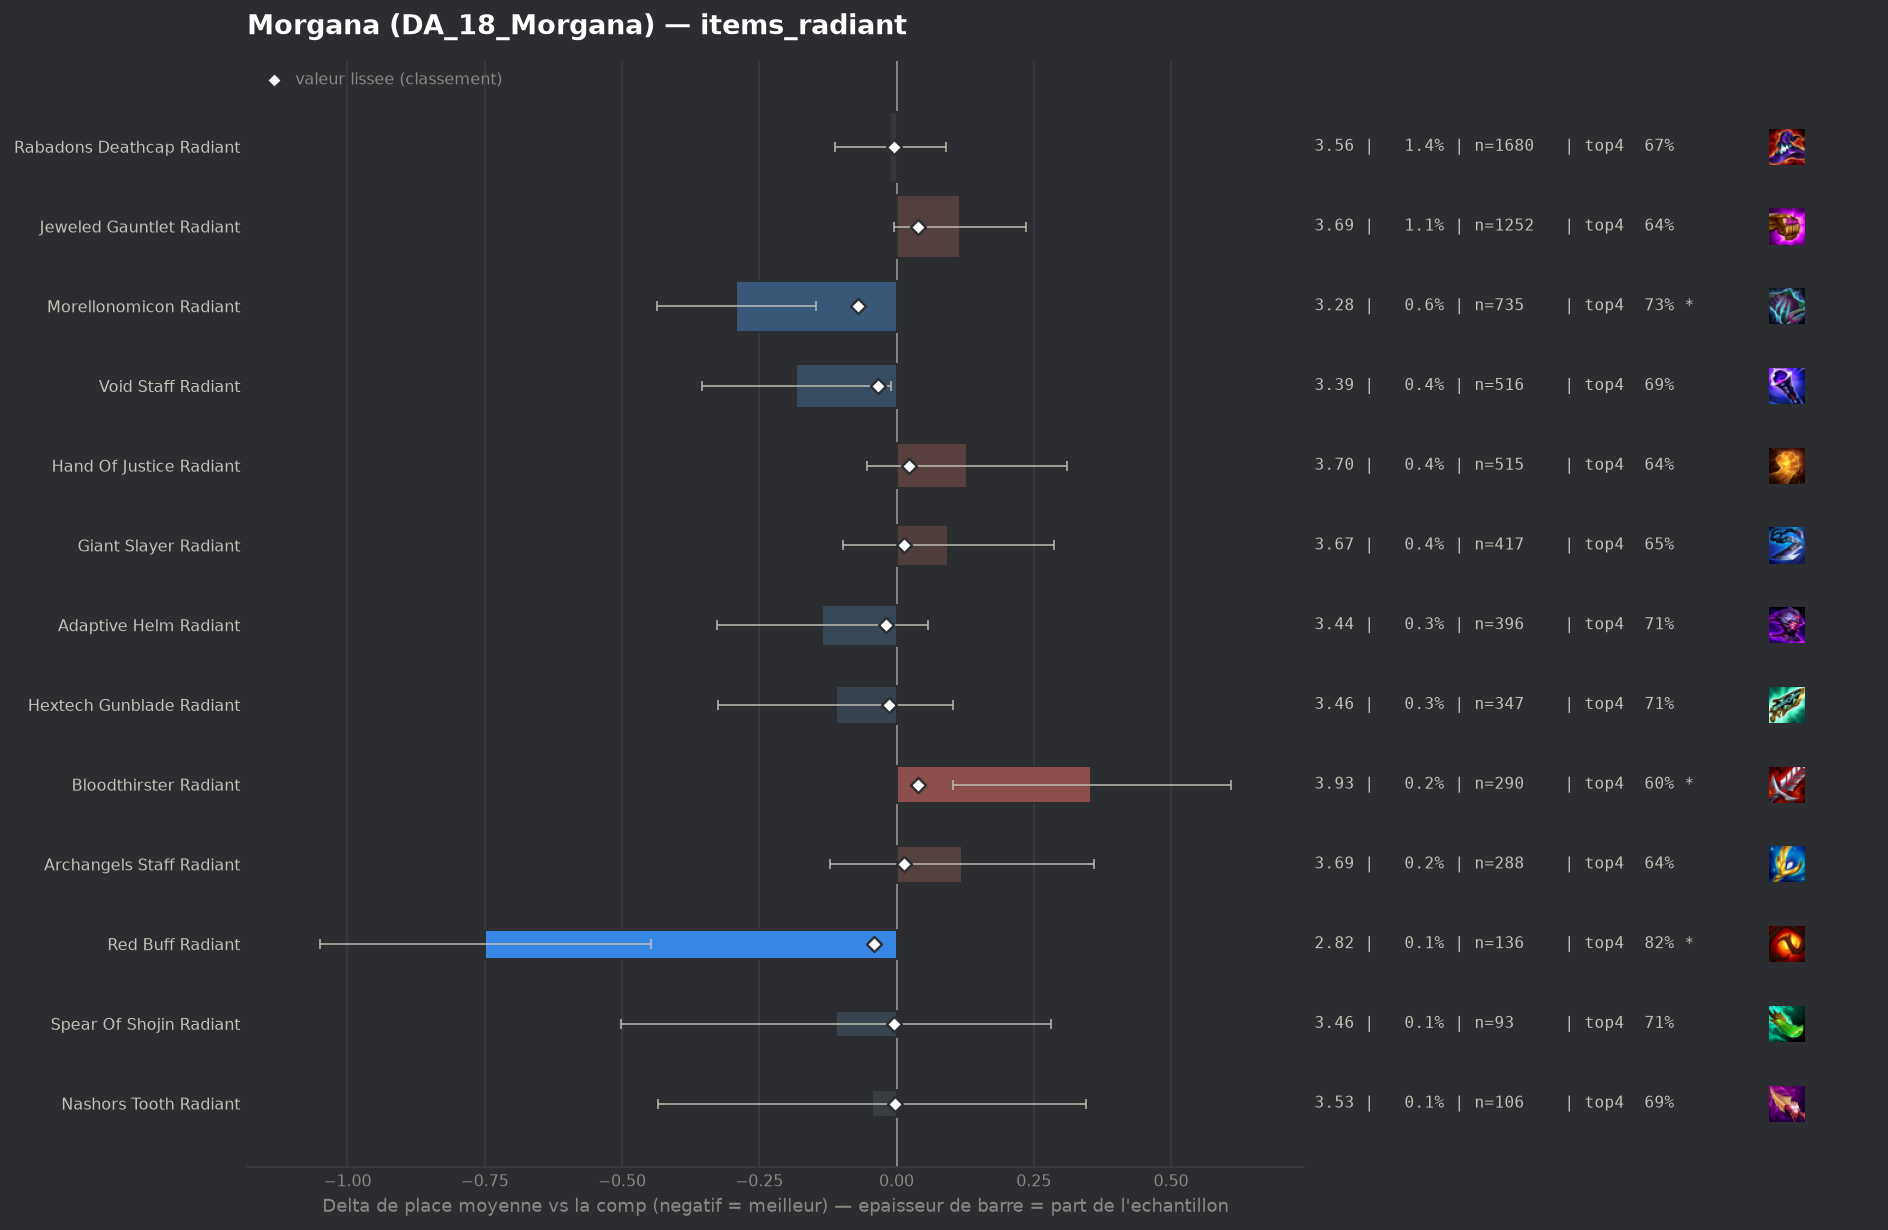

The data file committed next to this chart (first rows):
group, label, n, share, avg_place, shrunk_avg, score, d_avg, d_avg_pess, impact, d_top4, win, top2, top4, sd, z, p, significant
populaire, Morellonomicon Radiant, 735, 0.006284, 3.28, 3.502, -0.07, -0.292, -0.147, 0.0004, 0.0402, 0.2544, 0.4204, 0.7265, 1.999, -3.95, 8e-05, True
pepite, Red Buff Radiant, 136, 0.001163, 2.824, 3.531, -0.041, -0.749, -0.448, 0.0, 0.1299, 0.3162, 0.4779, 0.8162, 1.79, -4.87, 0.0, True
populaire, Void Staff Radiant, 516, 0.004412, 3.39, 3.539, -0.033, -0.183, -0.01, 0.0001, 0.0056, 0.2267, 0.4089, 0.6919, 1.997, -2.07, 0.0381, False
populaire, Adaptive Helm Radiant, 396, 0.003386, 3.437, 3.553, -0.02, -0.135, 0.0, 0.0001, 0.0258, 0.197, 0.3838, 0.7121, 1.946, -1.38, 0.1668, False
populaire, Hextech Gunblade Radiant, 347, 0.002967, 3.461, 3.558, -0.014, -0.111, 0.0, 0.0, 0.0197, 0.2161, 0.3919, 0.7061, 2.03, -1.02, 0.3083, False
populaire, Rabadons Deathcap Radiant, 1680, 0.01436, 3.561, 3.568, -0.005, -0.011, 0.0, 0.0001, -0.0155, 0.222, 0.3827, 0.6708, 2.102, -0.21, 0.8315, False
pepite, Spear Of Shojin Radiant, 93, 0.0007952, 3.462, 3.568, -0.004, -0.11, 0.0, 0.0, 0.0234, 0.1828, 0.3763, 0.7097, 1.926, -0.55, 0.5823, False
pepite, Nashors Tooth Radiant, 106, 0.0009063, 3.528, 3.57, -0.002, -0.044, 0.0, 0.0, 0.0024, 0.2264, 0.3679, 0.6887, 2.048, -0.22, 0.825, False
, Edge Of Night Radiant, 125, 0.001069, 3.576, 3.572, 0.0, 0.004, 0.0, -0.0, -0.0543, 0.28, 0.392, 0.632, 2.21, 0.02, 0.985, False
, Crownguard Radiant, 58, 0.0004959, 3.793, 3.578, 0.005, 0.221, 0.0, -0.0, -0.0484, 0.1552, 0.3276, 0.6379, 1.972, 0.85, 0.3939, False
, Strikers Flail Radiant, 78, 0.0006669, 3.808, 3.58, 0.008, 0.235, 0.0, -0.0, -0.0325, 0.1795, 0.3077, 0.6538, 2.082, 1.0, 0.3181, False
populaire, Archangels Staff Radiant, 288, 0.002462, 3.691, 3.585, 0.013, 0.119, 0.0, -0.0, -0.0439, 0.1979, 0.3472, 0.6424, 2.075, 0.97, 0.3322, False
populaire, Giant Slayer Radiant, 417, 0.003565, 3.667, 3.587, 0.014, 0.094, 0.0, -0.0001, -0.034, 0.1894, 0.3285, 0.6523, 1.994, 0.96, 0.3347, False
, Blue Buff Radiant, 266, 0.002274, 3.782, 3.594, 0.021, 0.21, 0.0, -0.0, -0.0397, 0.1466, 0.2895, 0.6466, 1.931, 1.77, 0.07686, False
populaire, Hand Of Justice Radiant, 515, 0.004403, 3.701, 3.596, 0.023, 0.129, 0.0, -0.0001, -0.0514, 0.2155, 0.3534, 0.635, 2.11, 1.38, 0.1671, False
, Titans Resolve Radiant, 222, 0.001898, 3.901, 3.601, 0.028, 0.329, 0.073, -0.0001, -0.0917, 0.1532, 0.2703, 0.5946, 1.94, 2.52, 0.01171, True
, Ionic Spark Radiant, 196, 0.001676, 4.026, 3.607, 0.035, 0.453, 0.161, -0.0001, -0.0945, 0.1582, 0.2857, 0.5918, 2.088, 3.04, 0.0024, True
populaire, Bloodthirster Radiant, 290, 0.00248, 3.928, 3.611, 0.039, 0.355, 0.102, -0.0001, -0.0898, 0.2, 0.3103, 0.5966, 2.2, 2.75, 0.006, True
populaire, Jeweled Gauntlet Radiant, 1252, 0.0107, 3.687, 3.612, 0.04, 0.115, 0.0, -0.0004, -0.0513, 0.2292, 0.3618, 0.635, 2.157, 1.87, 0.06122, False
